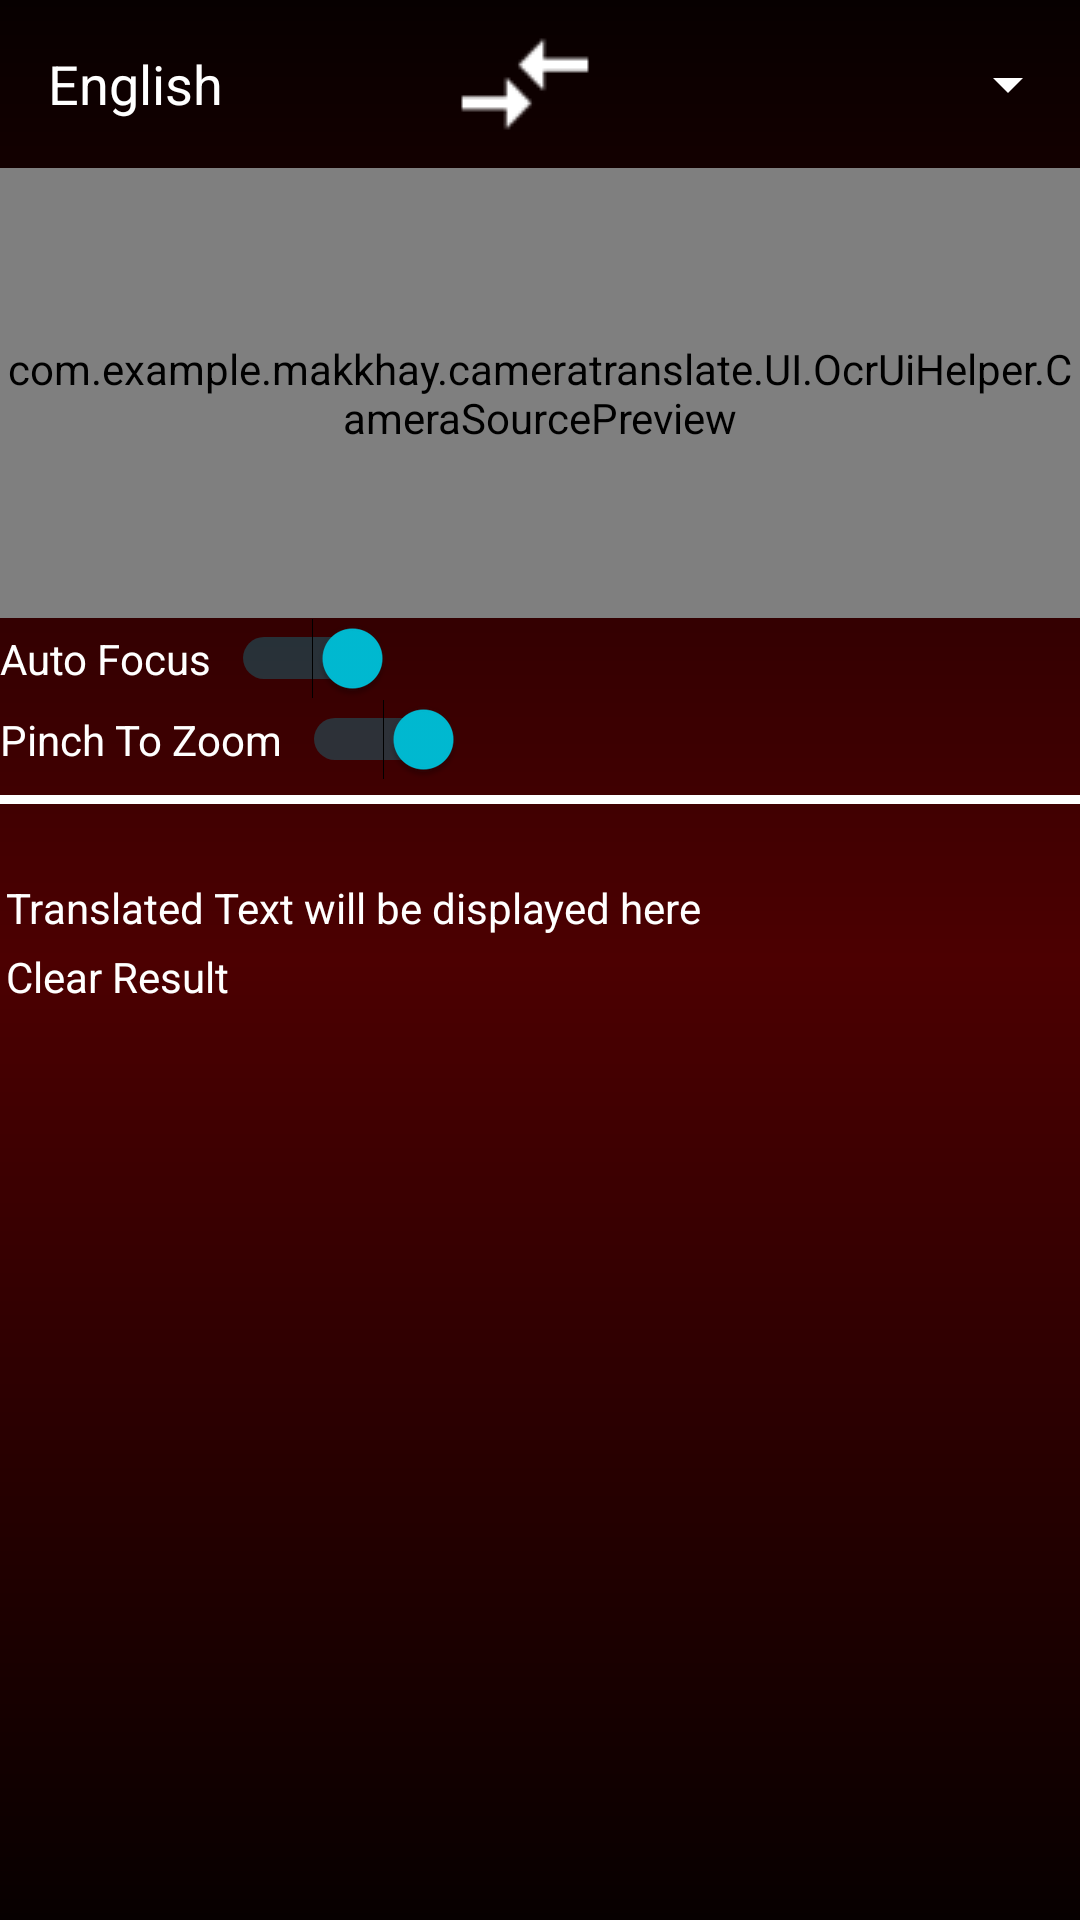

Produce the Android XML layout that renders to this screen, including the resource entries it uses.
<!-- AndroidManifest.xml: activity theme AppTheme -->
<!-- res/layout/ocr_capture.xml -->
<?xml version="1.0" encoding="utf-8"?>
<LinearLayout xmlns:android="http://schemas.android.com/apk/res/android"
    android:layout_width="match_parent"
    android:layout_height="match_parent"
    xmlns:tools="http://schemas.android.com/tools"
    xmlns:app="http://schemas.android.com/apk/res-auto"
    tools:context=".OcrCaptureActivity"
    android:orientation="vertical"
    android:background="@drawable/gradient_bg3"
    android:keepScreenOn="true">



    <android.support.v7.widget.Toolbar
        android:id="@+id/toolbar_about"
        android:layout_width="match_parent"
        android:layout_height="?attr/actionBarSize"
        android:theme="@style/AppTheme.AppBarOverlay"
        app:popupTheme="@style/AppTheme.PopupOverlay" >

        <LinearLayout
            android:gravity="center"
            android:background="?attr/selectableItemBackground"
            android:clickable="true"
            android:layout_width="match_parent"
            android:layout_height="match_parent"
            android:focusable="true">

            <TextView
                android:textSize="18sp"
                android:layout_width="match_parent"
                android:layout_height="wrap_content"
                android:id="@+id/firstLang"
                android:textColor="@color/colorWhite"
                android:text="English"
                android:layout_weight="2.0"
                />

            <ImageButton
                android:background="?attr/selectableItemBackground"
                android:id="@+id/changeLanguage"
                android:src="@drawable/ic_compare_arrows_white_12dp"
                android:layout_height="wrap_content"
                android:layout_width="wrap_content"
                android:layout_marginEnd="36dp"
                android:layout_marginStart="10dp"
                android:layout_marginRight="30dp"
                android:layout_marginLeft="10dp" />




            <Spinner
                android:id="@+id/cameraSpinner"
                android:layout_width="match_parent"
                android:layout_height="wrap_content"
                android:layout_weight="2.0"

                />

        </LinearLayout>



    </android.support.v7.widget.Toolbar>

    <com.example.makkhay.cameratranslate.UI.OcrUiHelper.CameraSourcePreview
        android:id="@+id/preview"
        android:layout_width="match_parent"
        android:layout_height="150dp">

        <com.example.makkhay.cameratranslate.UI.OcrUiHelper.GraphicOverlay
            android:id="@+id/graphicOverlay"
            android:layout_width="match_parent"
            android:background="@drawable/rectangle"
            android:layout_height="150dp" />

    </com.example.makkhay.cameratranslate.UI.OcrUiHelper.CameraSourcePreview>
    <Switch
        android:layout_width="wrap_content"
        android:layout_height="wrap_content"
        android:id="@+id/autoFocusToggle"
        android:text="Auto Focus  "
        android:textColor="@color/colorWhite"
        android:checked="true"
        />
 <Switch
     android:layout_width="wrap_content"
     android:layout_height="wrap_content"
     android:id="@+id/zoomSwitch"
     android:textColor="@color/colorWhite"
     android:text="Pinch To Zoom  "
     android:checked="true"
     android:layout_marginBottom="5dp"
     android:layout_marginEnd="5dp"
     android:layout_marginRight="5dp" />

    <View
        android:layout_below="@+id/clear"
        android:layout_width="match_parent"
        android:layout_height="3dp"
        android:id="@+id/borderLine"
        android:background="@color/colorWhite"
        android:padding="5dp"
        />


    <TextView
        android:id="@+id/cameraText"
        android:layout_width="wrap_content"
        android:layout_height="wrap_content"
        android:textColor="@color/colorWhite"
        android:padding="2dp"
        />
    <TextView
        android:layout_width="wrap_content"
        android:layout_height="wrap_content"
        android:id="@+id/translatedText"
        android:textColor="@color/colorWhite"
        android:padding="2dp"
        android:text="@string/Ocr_translated_text"
        />
    <TextView
        android:layout_width="wrap_content"
        android:layout_height="wrap_content"
        android:id="@+id/clearResult"
        android:text="Clear Result"
        android:clickable="true"
        android:padding="2dp"
        android:textColor="@color/colorWhite"
        android:focusable="true" />


</LinearLayout>
<!-- resources referenced by this layout -->
<resources>
  <color name="colorWhite">#FFFFFF</color>
  <!-- drawable gradient_bg3 (drawable) -->
  <?xml version="1.0" encoding="utf-8"?>
  <shape xmlns:android="http://schemas.android.com/apk/res/android">
      <gradient
          android:startColor="#070000"
          android:endColor="#070000"
          android:centerColor="#4C0001"
          android:angle="90"
          />
  </shape>
  <!-- drawable ic_compare_arrows_white_12dp: png bitmap (drawable, 1716 bytes) -->
  <!-- drawable rectangle (drawable) -->
  <?xml version="1.0" encoding="utf-8"?>
  <shape xmlns:android="http://schemas.android.com/apk/res/android"
      android:shape="rectangle">
      <corners
          android:radius="5dp"
          android:topRightRadius="3dp"
          android:bottomRightRadius="3dp"
          android:bottomLeftRadius="3dp" />
      <stroke
          android:width="15dp"
          android:color="@android:color/black" />
  </shape>
  <string name="Ocr_translated_text">Translated Text will be displayed here</string>
  <style name="AppTheme.AppBarOverlay" parent="ThemeOverlay.AppCompat.Dark.ActionBar" />
  <style name="AppTheme.PopupOverlay" parent="ThemeOverlay.AppCompat.Light" />
  <style name="AppTheme" parent="Theme.AppCompat.Light.DarkActionBar">
          
          <item name="colorPrimary">@color/colorPrimary</item>
          <item name="colorPrimaryDark">@color/colorPrimaryDark</item>
          <item name="colorAccent">@color/colorAccent</item>
          <item name="windowActionBar">false</item>
          <item name="windowNoTitle">true</item>
      </style>
  <color name="colorPrimary">#d50000</color>
  <color name="colorPrimaryDark">#d50000</color>
  <color name="colorAccent">#00BCD4</color>
</resources>
